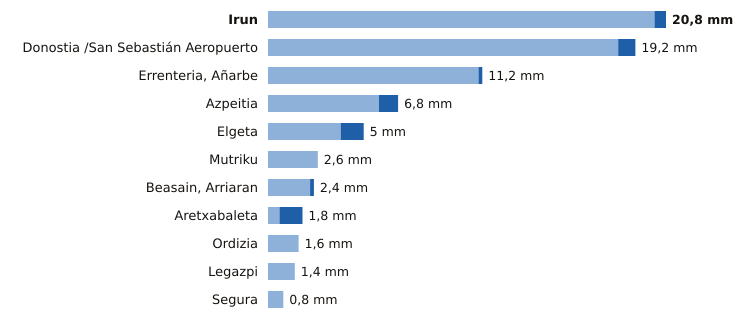

The file beside this chart, header and first rows:
estacion, provincia, indicativo, mm_6_dias_anteriores, mm_hoy, mm_7_dias, horas_de_hoy
Irun, Gipuzkoa, 1012P, 20.2, 0.6, 20.8, 5
Donostia /San Sebastián Aeropuerto, Gipuzkoa, 1014A, 18.3, 0.9, 19.2, 5
Errenteria, Añarbe, Gipuzkoa, 1021X, 11.0, 0.2, 11.2, 5
Azpeitia, Gipuzkoa, 1038X, 5.8, 1.0, 6.8, 5
Elgeta, Gipuzkoa, 1049N, 3.8, 1.2, 5.0, 5
Mutriku, Gipuzkoa, 1052A, 2.6, 0.0, 2.6, 5
Beasain, Arriaran, Gipuzkoa, 1025X, 2.2, 0.2, 2.4, 5
Aretxabaleta, Gipuzkoa, 1048X, 0.6, 1.2, 1.8, 5
Ordizia, Gipuzkoa, 1026X, 1.6, 0.0, 1.6, 5
Legazpi, Gipuzkoa, 1037X, 1.4, 0.0, 1.4, 5
Segura, Gipuzkoa, 1025A, 0.8, 0.0, 0.8, 5
